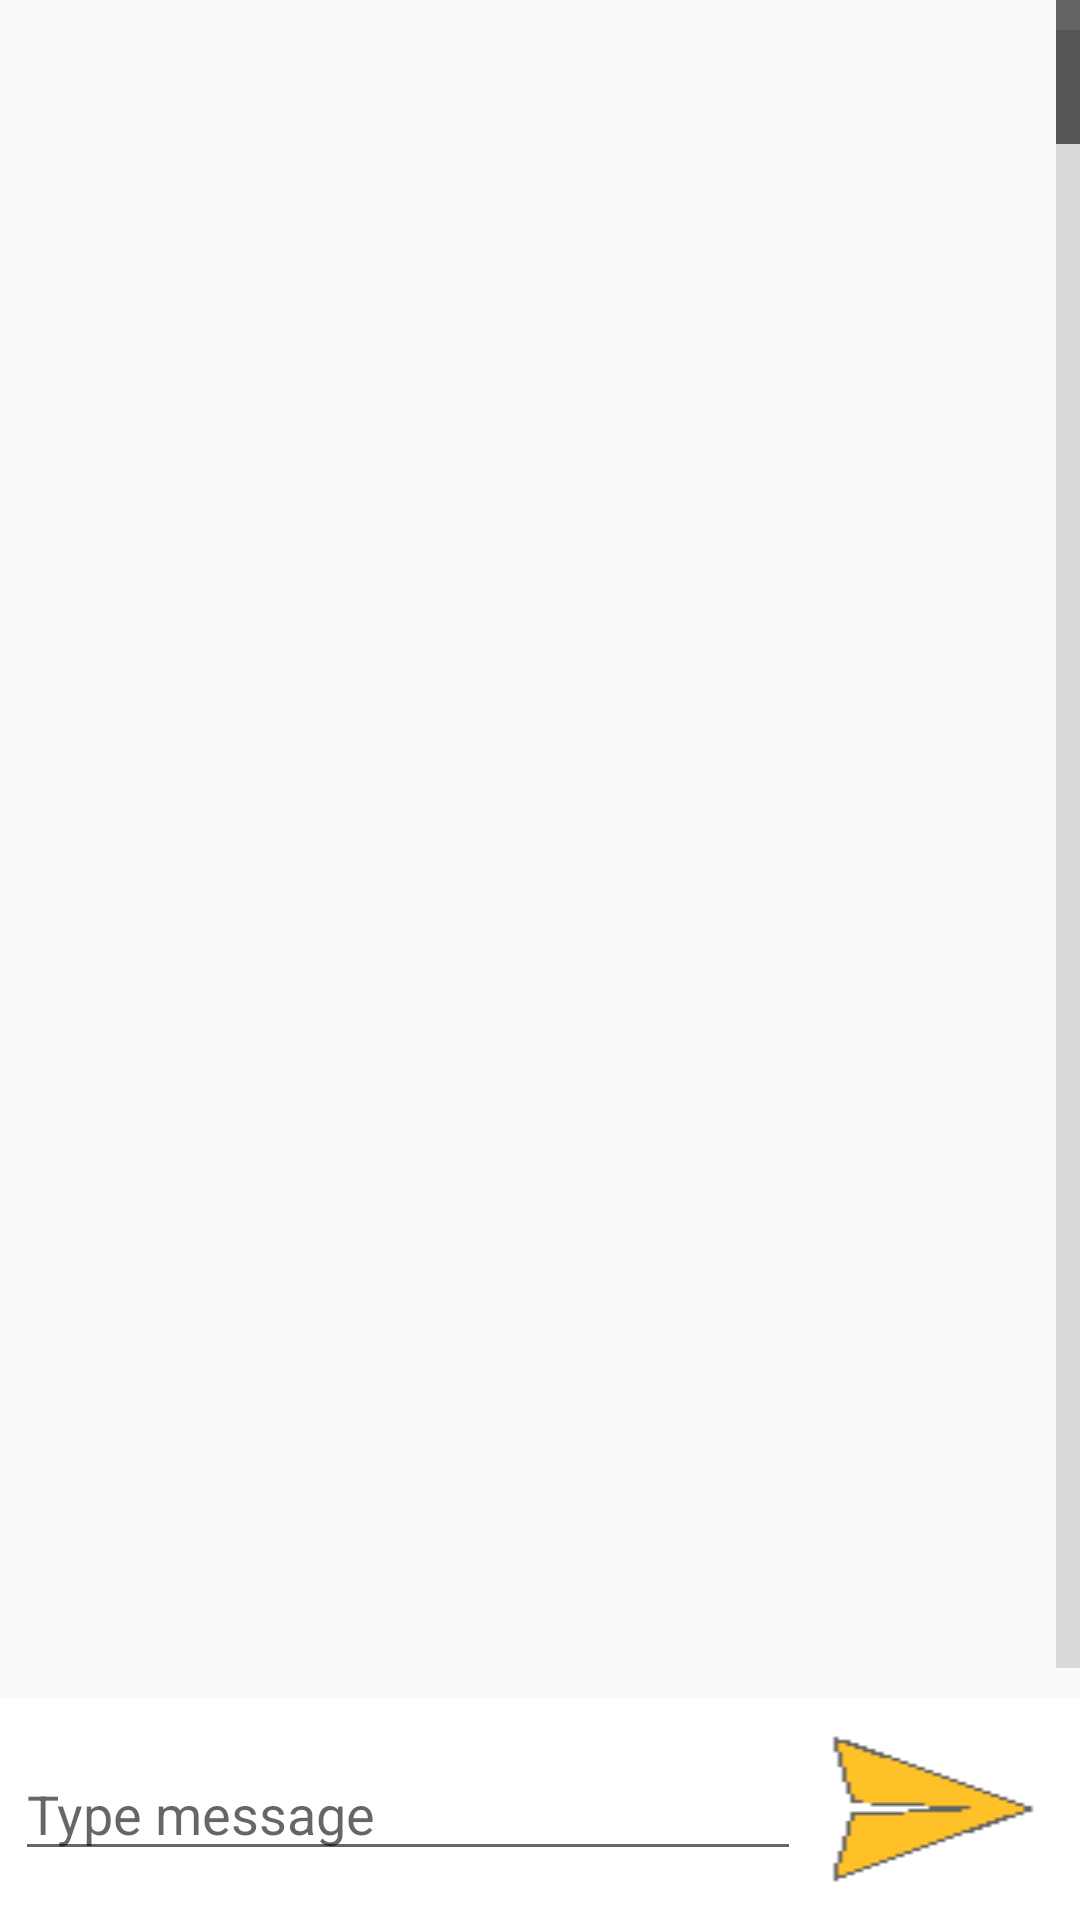

Produce the Android XML layout that renders to this screen, including the resource entries it uses.
<!-- AndroidManifest.xml: application theme AppTheme -->
<!-- res/layout/activity_chat.xml -->
<?xml version="1.0" encoding="utf-8"?>

<LinearLayout xmlns:android="http://schemas.android.com/apk/res/android"
    xmlns:tools="http://schemas.android.com/tools"
    android:layout_width="match_parent"
    android:layout_height="match_parent"
    android:orientation="vertical"

    android:background="@drawable/chat_background">

    <ListView
        android:id="@+id/message_list"
        android:layout_width="match_parent"
        android:layout_height="0dp"
        android:layout_weight="1"
        android:divider="@android:color/transparent"
        android:dividerHeight="5dp"
        android:fastScrollEnabled="true"
        android:paddingBottom="10dp"
        android:paddingTop="10dp"
        tools:listitem="@layout/chat_item_rcv" >
    </ListView>

    <LinearLayout
        android:layout_width="match_parent"
        android:layout_height="wrap_content"
        android:focusableInTouchMode="true"
        android:background="@color/white"
        android:gravity="center_vertical"

        android:padding="5dp">
        <EditText
            android:id="@+id/message_to_send"
            style="@style/edittext_msg"
            android:layout_width="wrap_content"
            android:layout_height="wrap_content"
            android:layout_weight="1"
            android:hint="@string/type_msg" >
        </EditText>

        <Button
            android:id="@+id/btnSend"
            android:layout_width="wrap_content"
            android:layout_height="wrap_content"
            android:background="@drawable/btn_send" />

    </LinearLayout>

</LinearLayout>
<!-- res/layout/chat_item_rcv.xml (included above) -->
<?xml version="1.0" encoding="utf-8"?>

<FrameLayout xmlns:android="http://schemas.android.com/apk/res/android"
    android:id="@+id/llaa"
    android:layout_width="match_parent"
    android:layout_height="match_parent"
    >
    <com.chris.scrim.RoundedImageView
        android:id="@+id/profileImageView"
        android:layout_marginTop="4dp"
        android:layout_width="50dp"
        android:layout_height="60dp" />
    <LinearLayout
        android:id="@+id/v1"
        android:layout_width="wrap_content"
        android:layout_height="60dp"
        android:layout_marginRight="10dp"
        android:layout_marginLeft="30dp"
        android:background="@drawable/chat_bubble_white"
        android:gravity="center_vertical"
        android:orientation="vertical"
        android:paddingBottom="5dp"
        android:paddingLeft="45dp"
        android:paddingTop="5dp" >
        <TextView
            android:id="@+id/lbl1"
            android:layout_width="wrap_content"
            android:layout_height="wrap_content"
            android:text="TextView"
            android:textColor="@color/main_color_gray_dk"
            android:textSize="13sp" />
    </LinearLayout>


</FrameLayout>
<!-- resources referenced by this layout -->
<resources>
  <color name="white">#FFFFFF</color>
  <!-- drawable btn_send: png bitmap (drawable, 1287 bytes) -->
  <!-- drawable chat_bubble_white: png bitmap (drawable, 2488 bytes) -->
  <string name="type_msg">Type message</string>
  <style name="AppTheme" parent="Theme.AppCompat.Light.DarkActionBar">
          
          <item name="colorPrimary">@color/colorPrimary</item>
          <item name="colorPrimaryDark">@color/colorPrimaryDark</item>
          <item name="colorAccent">@color/colorAccent</item>
      </style>
  <color name="colorPrimary">#FFC128</color>
  <color name="colorPrimaryDark">#303F9F</color>
  <color name="colorAccent">#FF4081</color>
</resources>
